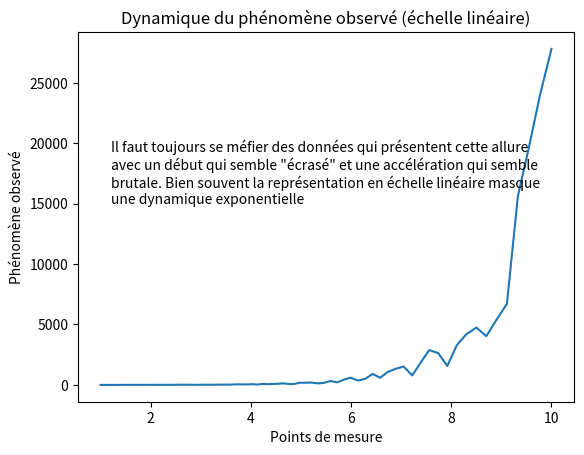
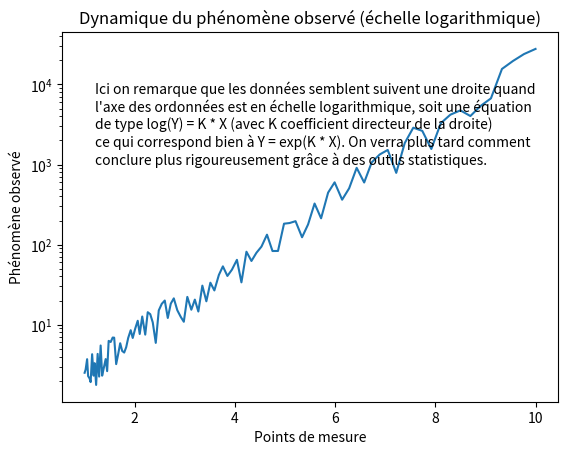
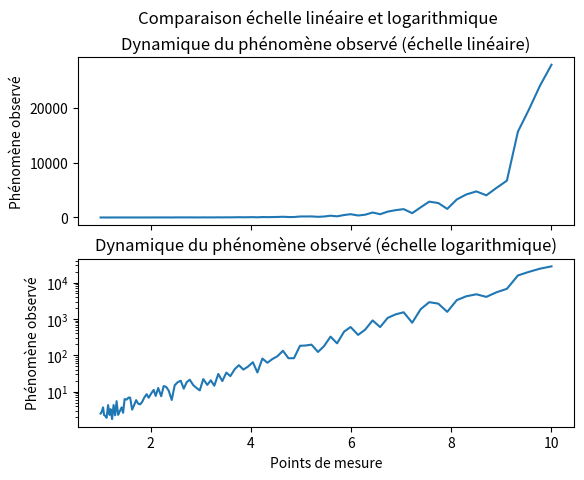

Recreate these plots in Python, in order.
import matplotlib.pyplot as plt
import numpy as np

X = [1.0, 1.02, 1.05, 1.07, 1.1, 1.12, 1.15, 1.18, 1.2, 1.23, 1.26, 1.29, 1.32, 1.35, 1.38, 1.42, 1.45, 1.48, 1.52, 1.56, 1.59, 1.63, 1.67, 1.71, 1.75, 1.79, 1.83, 1.87, 1.92, 1.96, 2.01, 2.06, 2.1, 2.15, 2.21, 2.26, 2.31, 2.36, 2.42, 2.48, 2.54, 2.6, 2.66, 2.72, 2.78, 2.85, 2.92, 2.98, 3.05, 3.13, 3.2, 3.27, 3.35, 3.43, 3.51, 3.59, 3.68, 3.76, 3.85, 3.94, 4.04, 4.13, 4.23, 4.33, 4.43, 4.53, 4.64, 4.75, 4.86, 4.98, 5.09, 5.21, 5.34, 5.46, 5.59, 5.72, 5.86, 5.99, 6.14, 6.28, 6.43, 6.58, 6.73, 6.89, 7.05, 7.22, 7.39, 7.56, 7.74, 7.92, 8.11, 8.3, 8.5, 8.7, 8.9, 9.11, 9.33, 9.55, 9.77, 10.0]
Y = [2.51, 2.75, 3.71, 2.28, 2.13, 1.92, 4.28, 2.31, 3.31, 1.77, 4.32, 2.25, 5.5, 2.31, 2.83, 3.72, 2.63, 6.28, 6.08, 6.91, 6.89, 3.22, 4.29, 5.87, 4.7, 4.49, 5.24, 6.84, 8.54, 6.83, 8.94, 11.2, 7.66, 12.65, 7.52, 14.32, 13.53, 10.69, 5.93, 15.08, 18.23, 20.04, 12.13, 18.32, 21.33, 15.16, 12.49, 10.88, 22.25, 15.39, 20.57, 14.61, 30.77, 19.6, 33.46, 26.79, 41.86, 53.54, 40.62, 48.61, 64.58, 33.77, 81.54, 62.5, 79.17, 94.5, 133.09, 83.2, 83.37, 182.57, 186.02, 196.24, 123.59, 178.63, 325.9, 213.13, 446.09, 599.6, 363.89, 505.19, 909.76, 596.79, 1063.83, 1335.95, 1521.91, 787.45, 1856.59, 2884.75, 2633.02, 1564.78, 3285.46, 4193.35, 4748.44, 4035.98, 5373.65, 6705.32, 15623.23, 19650.54, 23973.92, 27795.41]

plt.plot(X, Y)
plt.title("Dynamique du phénomène observé (échelle linéaire)")
plt.xlabel("Points de mesure")
plt.ylabel("Phénomène observé")
plt.text(1.2, 15000,
         "Il faut toujours se méfier des données qui présentent cette allure\n"+\
         "avec un début qui semble \"écrasé\" et une accélération qui semble\n"+\
         "brutale. Bien souvent la représentation en échelle linéaire masque\n"+\
         "une dynamique exponentielle")
plt.figure()
plt.semilogy(X, Y)
plt.title("Dynamique du phénomène observé (échelle logarithmique)")
plt.xlabel("Points de mesure")
plt.ylabel("Phénomène observé")
plt.text(1.2, 1000,
         "Ici on remarque que les données semblent suivent une droite quand\n"+\
         "l'axe des ordonnées est en échelle logarithmique, soit une équation\n"+\
         "de type log(Y) = K * X (avec K coefficient directeur de la droite)\n"+\
         "ce qui correspond bien à Y = exp(K * X). On verra plus tard comment\n"+\
         "conclure plus rigoureusement grâce à des outils statistiques.")


fig, axs = plt.subplots(2)
plt.suptitle("Comparaison échelle linéaire et logarithmique")
axs[0].plot(X, Y)
axs[0].set_title("Dynamique du phénomène observé (échelle linéaire)")
axs[0].set_ylabel("Phénomène observé")

axs[0].label_outer() # enlever les graduations numériques

axs[1].semilogy(X, Y)
axs[1].set_title("Dynamique du phénomène observé (échelle logarithmique)")
axs[1].set_xlabel("Points de mesure")
axs[1].set_ylabel("Phénomène observé")


plt.show()